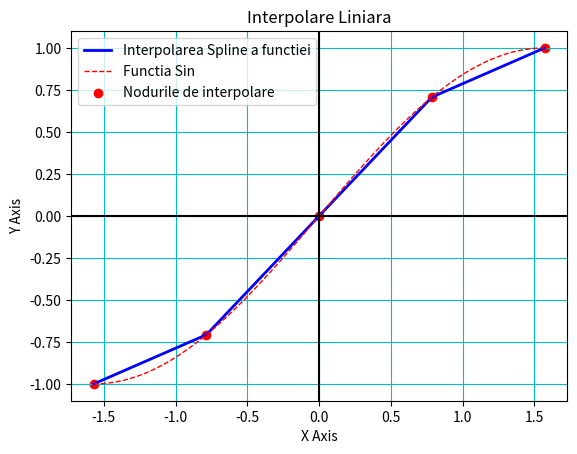

Source code (Python):
import numpy as np
import matplotlib.pyplot as plt
import math

PI = 3.1415

def sortFun(el):
    return el[0]
def fun(px, n, x, a, b):
    for i in range(n):
        if x[i] <= px <= x[i+1]:
            return a[i] + b[i] * (px - x[i])
    return 0


def SplineL(X, Y, x):
    n = len(X)
    
    slopes = []
    for i in range(n - 1):
        slopes.append((Y[i + 1] - Y[i]) / (X[i + 1] - X[i]))

    ind = 0
    while ind < n - 1 and x > X[ind + 1]:
        ind += 1
    
    return Y[ind] + (slopes[ind] * (x - X[ind]))

def SplineLVector(X, Y, vx):
    n = len(X)

    slopes = []
    for i in range(n - 1):
        slopes.append((Y[i + 1] - Y[i]) / (X[i + 1] - X[i]))

    result = []
    for x in vx:
        ind = 0
        while ind < n - 1 and x > X[ind + 1]:
            ind += 1
        
        result.append(Y[ind] + (slopes[ind] * (x - X[ind])))
    
    return result
    

if __name__ == "__main__":

    N = 4
    left = -PI/2
    right = PI/2


    X = np.linspace(left, right, N + 1)
    Y = np.array([math.sin(x) for x in X])

    plot_x = np.linspace(left, right, 100)
    plot_y = [SplineL(X, Y, x) for x in plot_x]



    fig = plt.figure(1)
    ax = plt.axes()


    ax.plot(plot_x, plot_y, linestyle='-', lw = 2, color = 'b', label = 'Interpolarea Spline a functiei')
    ax.plot(plot_x, np.vectorize(math.sin)(plot_x), linestyle = '--', lw = 1, color = 'r', label = "Functia Sin")
    ax.scatter(X, Y, color = 'r', label = "Nodurile de interpolare")


    ax.grid(True, color = 'c')


    ax.legend(loc='best')

    plt.xlabel('X Axis')
    plt.ylabel('Y Axis')

    plt.title('Interpolare Liniara')

    ax.axhline(y=0,color='k')
    ax.axvline(x=0,color='k')

    plt.show()